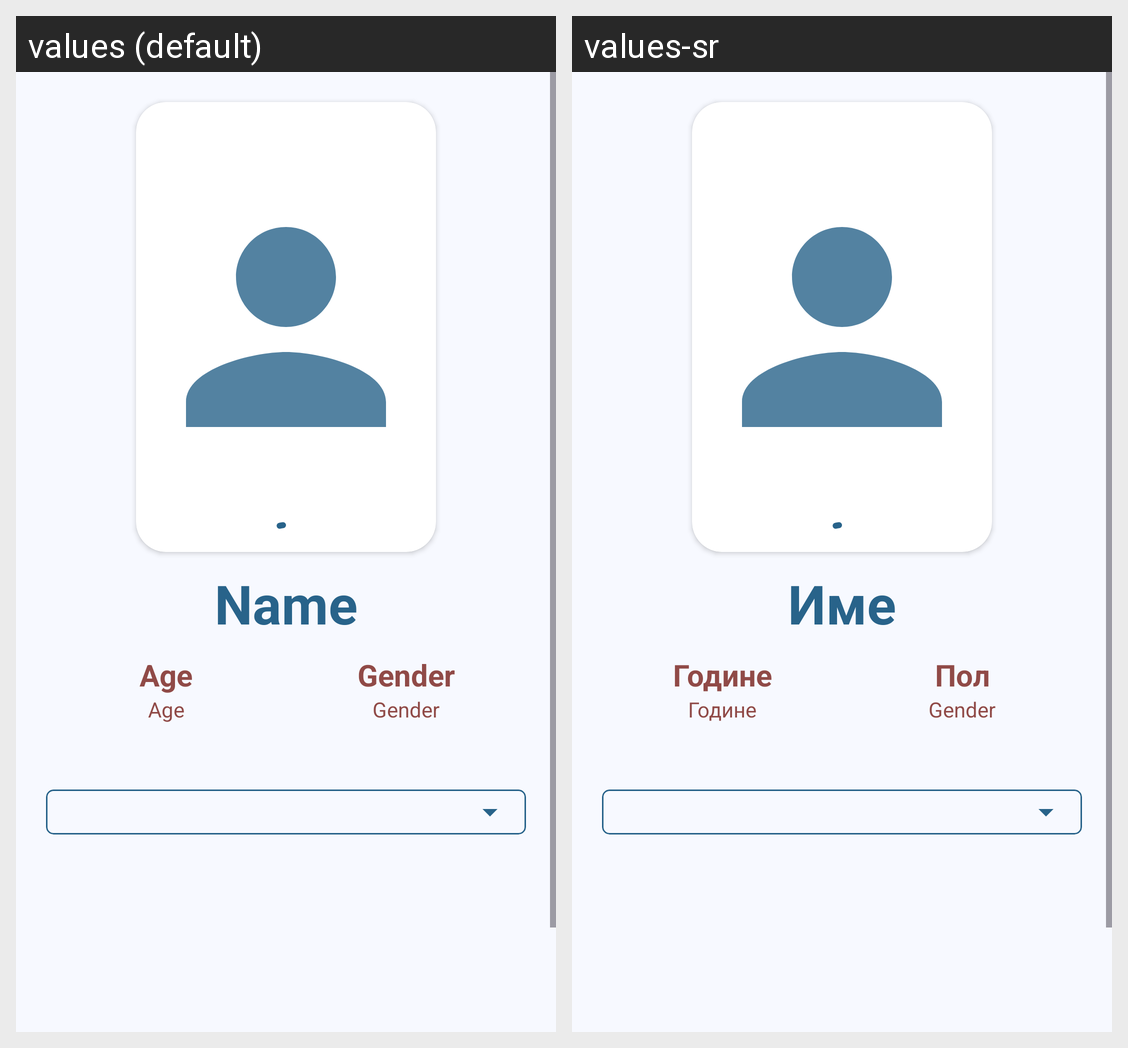

For this localized Android screen grid, give each drawn string resource with its value in every locale shown.
Android screen res/layout/fragment_actor_details.xml rendered under 2 locales, left to right: values (default), values-sr. Device: Nexus 5 (rendered at 1080×1920; each locale shown at half size, 540×960, under a caption strip naming it); theme Theme.CinemApp.
Strings drawn on this screen, with the default value and each locale's value (text and hints the layout hard-codes, and strings that could not be matched under every locale, appear in the picture but are not listed):

name
  values: Name
  values-sr: Име

actor_age
  values: Age
  values-sr: Године

actor_gender
  values: Gender
  values-sr: Пол
